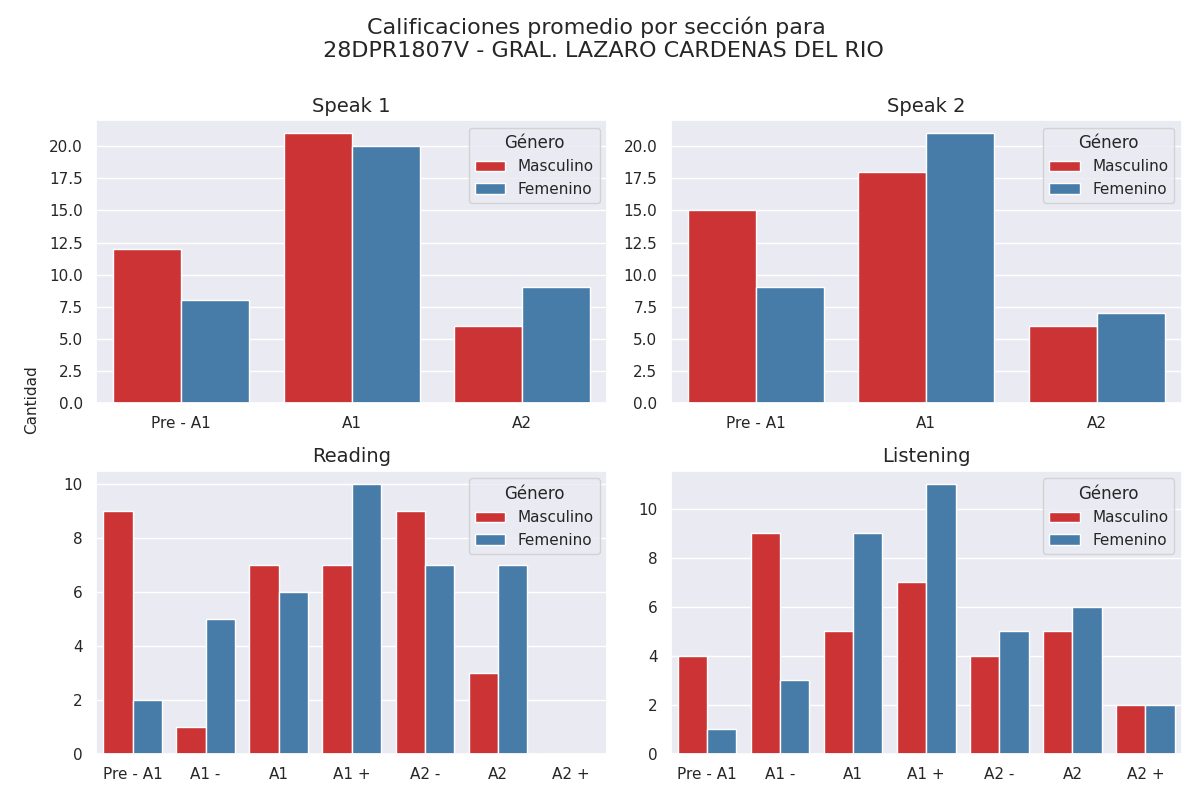

Source data for this figure (header and first rows):
Sección, Calificación, Cantidad de alumnos con esa calificación, Género
speak 1, Pre - A1, 12, Masculino
speak 1, A1, 21, Masculino
speak 1, A2, 6, Masculino
speak 2, Pre - A1, 15, Masculino
speak 2, A1, 18, Masculino
speak 2, A2, 6, Masculino
reading, Pre - A1, 9, Masculino
reading, A1 -, 1, Masculino
reading, A1, 7, Masculino
reading, A1 +, 7, Masculino
reading, A2 -, 9, Masculino
reading, A2, 3, Masculino
reading, A2 +, 0, Masculino
listening, Pre - A1, 4, Masculino
listening, A1 -, 9, Masculino
listening, A1, 5, Masculino
listening, A1 +, 7, Masculino
listening, A2 -, 4, Masculino
listening, A2, 5, Masculino
listening, A2 +, 2, Masculino
speak 1, Pre - A1, 8, Femenino
speak 1, A1, 20, Femenino
speak 1, A2, 9, Femenino
speak 2, Pre - A1, 9, Femenino
speak 2, A1, 21, Femenino
speak 2, A2, 7, Femenino
reading, Pre - A1, 2, Femenino
reading, A1 -, 5, Femenino
reading, A1, 6, Femenino
reading, A1 +, 10, Femenino
reading, A2 -, 7, Femenino
reading, A2, 7, Femenino
reading, A2 +, 0, Femenino
listening, Pre - A1, 1, Femenino
listening, A1 -, 3, Femenino
listening, A1, 9, Femenino
listening, A1 +, 11, Femenino
listening, A2 -, 5, Femenino
listening, A2, 6, Femenino
listening, A2 +, 2, Femenino
